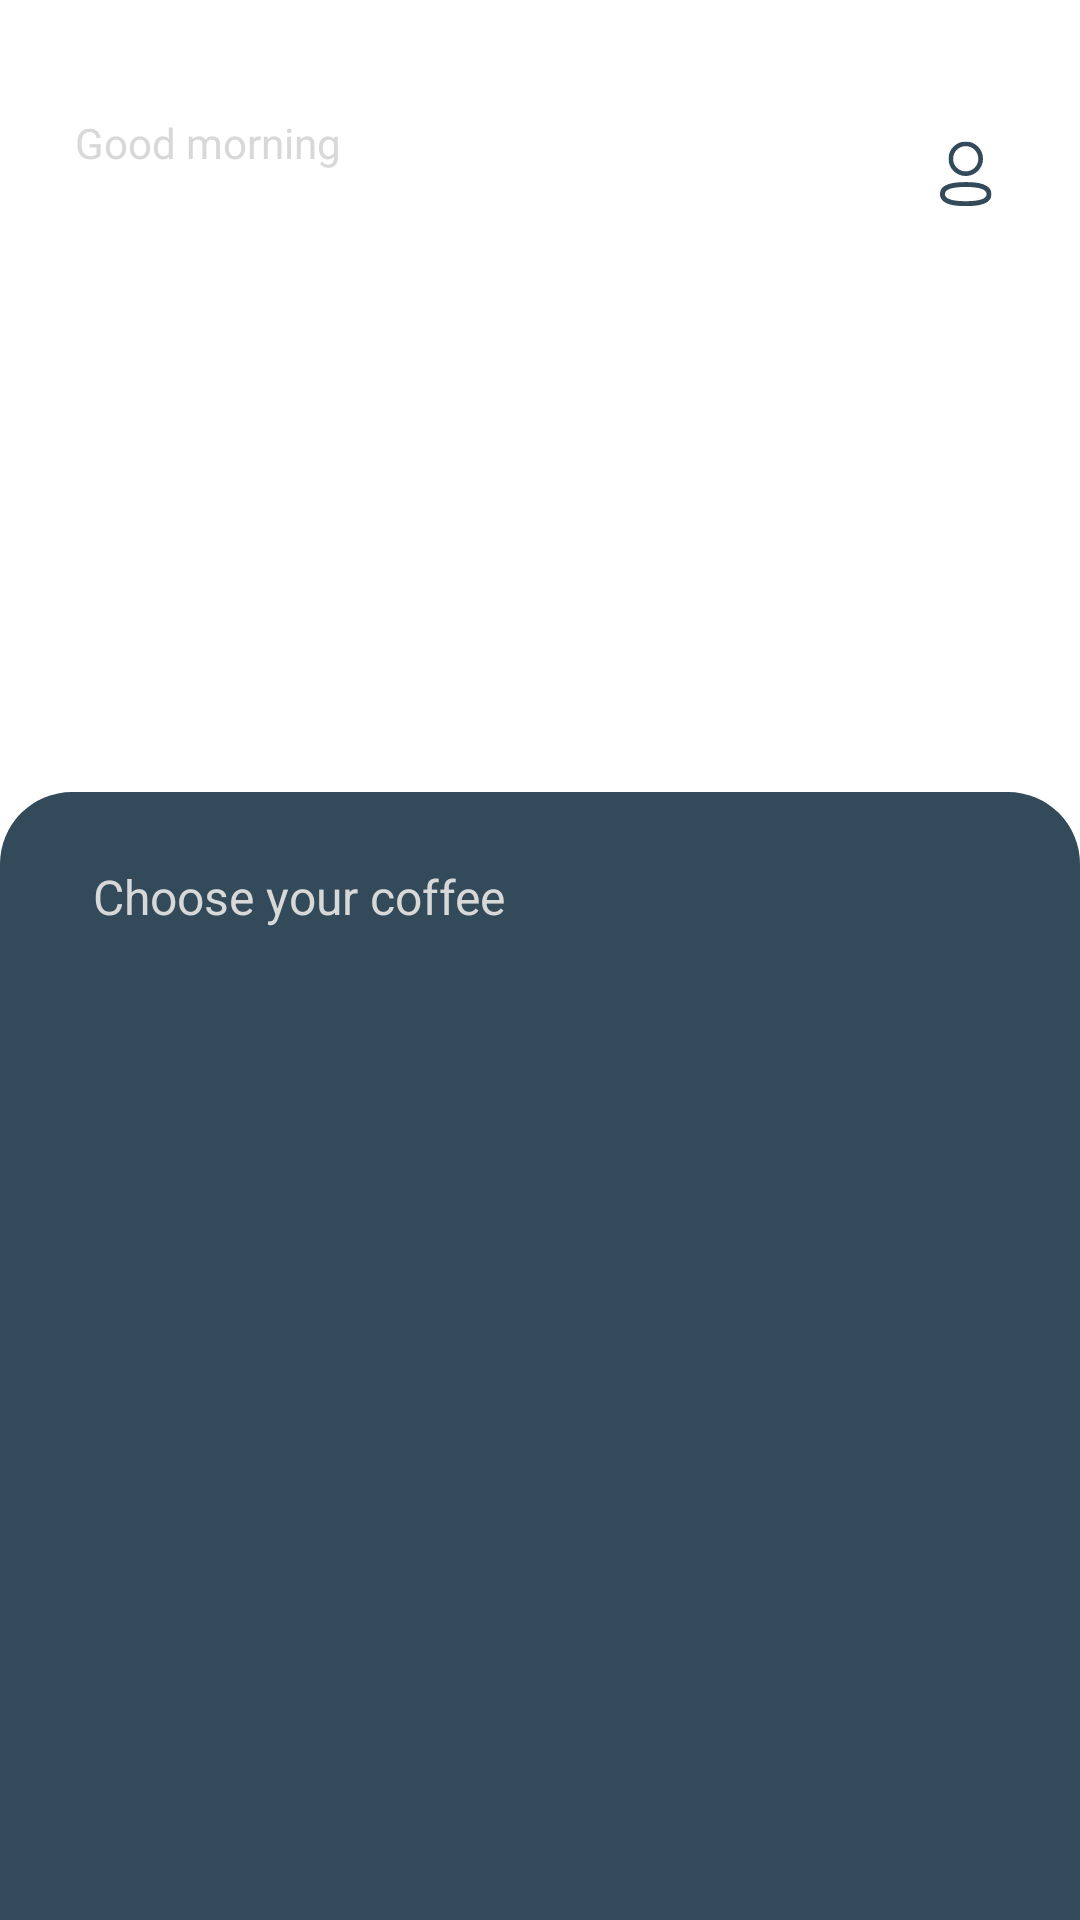

Write the Android layout XML for this screen, with the resource values it uses.
<!-- AndroidManifest.xml: application theme Theme.CoffeeApp -->
<!-- res/layout/fragment_home.xml -->
<?xml version="1.0" encoding="utf-8"?>
<RelativeLayout xmlns:android="http://schemas.android.com/apk/res/android"
    xmlns:app="http://schemas.android.com/apk/res-auto"
    android:layout_width="match_parent"
    android:layout_height="match_parent"
    android:background="@color/white">

    <LinearLayout
        android:layout_width="wrap_content"
        android:layout_height="wrap_content"
        android:layout_alignParentStart="true"
        android:layout_alignParentTop="true"
        android:layout_marginHorizontal="25dp"
        android:layout_marginTop="38dp"
        android:orientation="vertical">
        <TextView
            android:id="@+id/greeting"
            android:layout_width="wrap_content"
            android:layout_height="wrap_content"
            android:text="@string/greeting"
            android:textAppearance="@style/greeting"
            android:gravity="top"/>
        <TextView
            android:id="@+id/username_home"
            android:layout_width="wrap_content"
            android:layout_height="wrap_content"
            android:textAllCaps="true"
            android:textAppearance="@style/anderson"
            android:gravity="center_horizontal|top"/>
    </LinearLayout>

    <androidx.constraintlayout.widget.ConstraintLayout
        android:layout_width="wrap_content"
        android:layout_height="wrap_content"
        android:layout_alignParentTop="true"
        android:layout_alignParentEnd="true"
        android:layout_marginTop="45dp"
        android:layout_marginEnd="25dp">
        <ImageButton
            android:id="@+id/button_profile"
            app:layout_constraintTop_toTopOf="parent"
            app:layout_constraintEnd_toEndOf="parent"
            android:layout_width="wrap_content"
            android:layout_height="wrap_content"
            android:background="?android:attr/selectableItemBackgroundBorderless"
            android:src="@drawable/button_profile"/>
        <FrameLayout
            android:id="@+id/button_cart_home"
            app:layout_constraintTop_toTopOf="parent"
            app:layout_constraintEnd_toStartOf="@+id/button_profile"
            android:layout_marginEnd="20dp"
            android:layout_width="wrap_content"
            android:layout_height="wrap_content"/>
    </androidx.constraintlayout.widget.ConstraintLayout>

    <FrameLayout
        android:layout_width="match_parent"
        android:layout_height="wrap_content"
        android:id="@+id/loyalty_box_home"
        android:layout_alignParentStart="true"
        android:layout_marginHorizontal="25dp"
        android:layout_alignParentTop="true"
        android:layout_marginTop="104dp"/>

    <RelativeLayout
        android:id="@+id/menu_box_outer"
        android:layout_width="match_parent"
        android:layout_height="match_parent"
        android:layout_alignParentTop="true"
        android:layout_marginTop="@dimen/menu_box_margin_top"
        android:background="@drawable/box_rectangle_2_primary">

        <TextView
            android:id="@+id/choose_your_coffee"
            android:layout_width="wrap_content"
            android:layout_height="wrap_content"
            android:layout_alignParentTop="true"
            android:layout_alignParentStart="true"
            android:layout_marginStart="31dp"
            android:layout_marginTop="24dp"
            android:text="@string/choose_your_coffee"
            android:textAppearance="@style/choose_your_coffee"
            android:gravity="top" />

        <androidx.recyclerview.widget.RecyclerView
            android:id="@+id/menu_box_inner"
            android:layout_height="match_parent"
            android:layout_width="match_parent"
            android:layout_marginTop="72dp"
            android:layout_marginBottom="118dp"
            android:layout_marginHorizontal="25dp">

        </androidx.recyclerview.widget.RecyclerView>

    </RelativeLayout>

</RelativeLayout>
<!-- resources referenced by this layout -->
<resources>
  <color name="white">#FFFFFFFF</color>
  <dimen name="menu_box_margin_top">264dp</dimen>
  <!-- drawable box_rectangle_2_primary (drawable) -->
  <?xml version="1.0" encoding="utf-8"?>
  <shape xmlns:android="http://schemas.android.com/apk/res/android"
      android:shape="rectangle">
      <solid android:color="#324A59" />
      <corners
          android:topLeftRadius="24dp"
          android:topRightRadius="24dp"/>
  </shape>
  <!-- drawable button_profile (drawable) -->
  <?xml version="1.0" encoding="utf-8"?>
  <selector xmlns:android="http://schemas.android.com/apk/res/android">
      <item android:drawable="@drawable/ic_profile" android:state_selected="true" />
      <item android:drawable="@drawable/ic_profile" />
  </selector>
  <string name="choose_your_coffee">Choose your coffee</string>
  <string name="greeting">Good morning</string>
  <style name="anderson">
          <item name="android:textSize">18sp</item>
          <item name="android:textColor">#324A59</item>
      </style>
  <style name="choose_your_coffee">
          <item name="android:textSize">16sp</item>
          <item name="android:textColor">#D8D8D8</item>
      </style>
  <style name="greeting">
          <item name="android:textSize">14sp</item>
          <item name="android:textColor">#D8D8D8</item>
      </style>
  <style name="Theme.CoffeeApp" parent="Base.Theme.CoffeeApp">
          <item name="android:statusBarColor">@color/white</item>
          <item name="android:windowLightStatusBar">true</item>
          <item name="android:windowBackground">@color/white</item>
          <item name="colorPrimary">@color/blue</item>
          <item name="colorControlNormal">@color/blue</item>
      </style>
  <!-- drawable ic_profile (drawable) -->
  <vector xmlns:android="http://schemas.android.com/apk/res/android"
      android:width="26dp"
      android:height="26dp"
      android:viewportWidth="26"
      android:viewportHeight="26">
    <group>
      <clip-path
          android:pathData="M4.333,15.704H21.493V23.693H4.333V15.704Z"
          android:fillType="evenOdd"/>
      <path
          android:pathData="M12.914,17.329C8.298,17.329 5.958,18.122 5.958,19.688C5.958,21.267 8.298,22.068 12.914,22.068C17.529,22.068 19.868,21.275 19.868,19.709C19.868,18.13 17.529,17.329 12.914,17.329ZM12.914,23.693C10.792,23.693 4.333,23.693 4.333,19.688C4.333,16.117 9.231,15.704 12.914,15.704C15.036,15.704 21.493,15.704 21.493,19.709C21.493,23.28 16.597,23.693 12.914,23.693Z"
          android:fillColor="#324A59"
          android:fillType="evenOdd"/>
    </group>
    <group>
      <clip-path
          android:pathData="M7.161,2.167H18.666V13.67H7.161V2.167Z"
          android:fillType="evenOdd"/>
      <path
          android:pathData="M12.914,3.713C10.595,3.713 8.708,5.599 8.708,7.919C8.7,10.231 10.573,12.116 12.883,12.124L12.914,12.898V12.124C15.233,12.124 17.119,10.237 17.119,7.919C17.119,5.599 15.233,3.713 12.914,3.713ZM12.914,13.67H12.88C9.714,13.66 7.15,11.079 7.161,7.916C7.161,4.747 9.741,2.166 12.914,2.166C16.086,2.166 18.666,4.747 18.666,7.919C18.666,11.091 16.086,13.67 12.914,13.67Z"
          android:fillColor="#324A59"
          android:fillType="evenOdd"/>
    </group>
  </vector>
  <style name="Base.Theme.CoffeeApp" parent="Theme.Material3.DayNight.NoActionBar">
          
          
      </style>
  <color name="blue">#324A59</color>
</resources>
